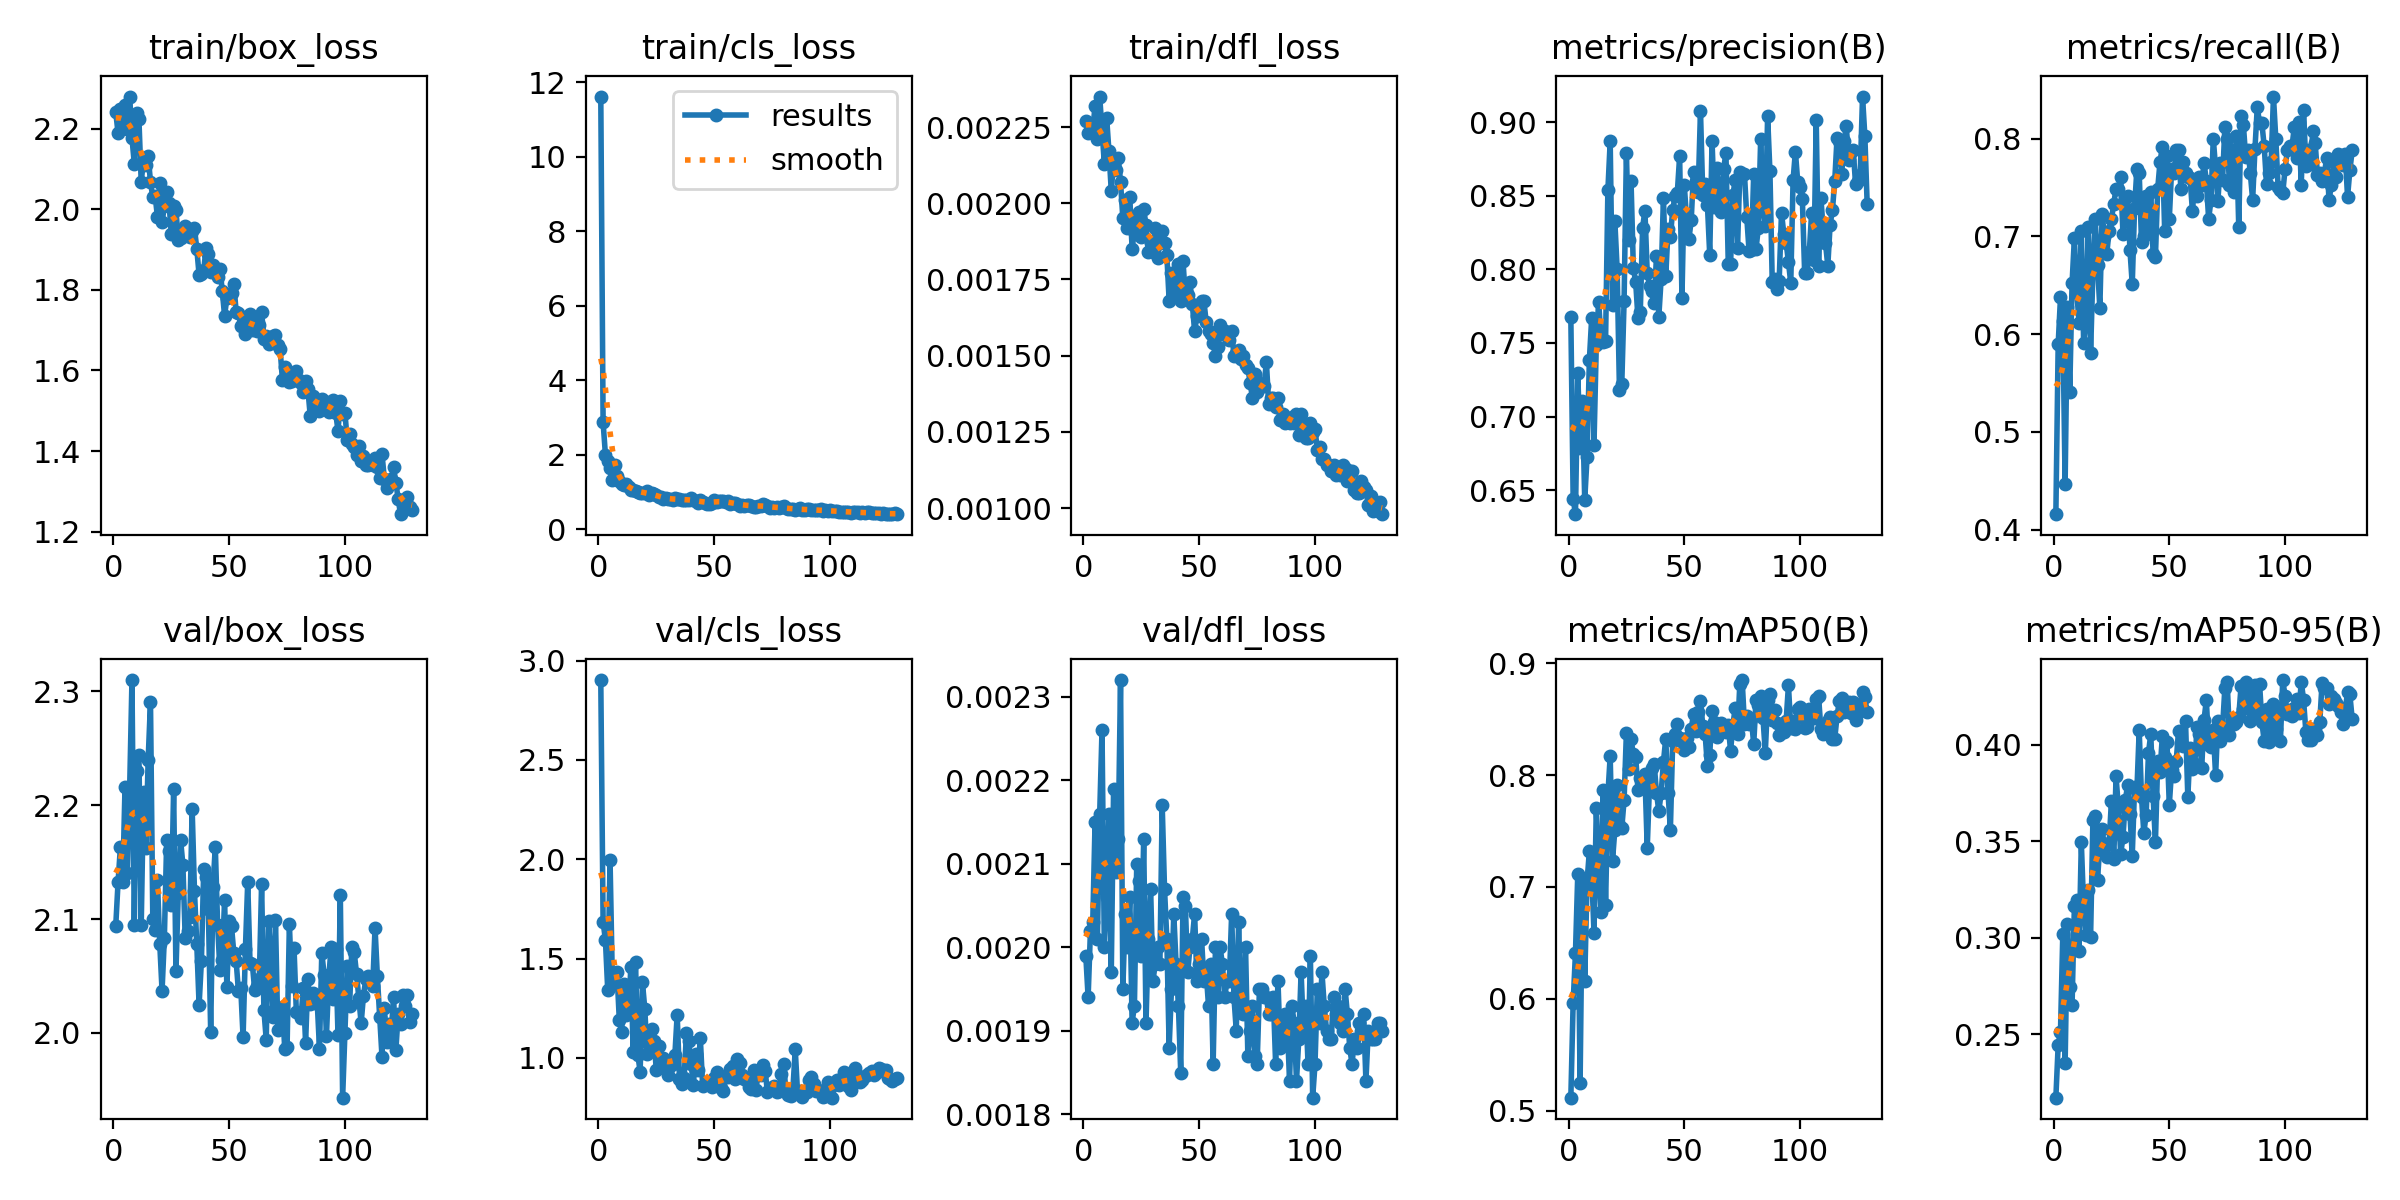

Values plotted in this chart, from the file beside it:
epoch, time, train/box_loss, train/cls_loss, train/dfl_loss, metrics/precision(B), metrics/recall(B), metrics/mAP50(B), metrics/mAP50-95(B), val/box_loss, val/cls_loss, val/dfl_loss, lr/pg0, lr/pg1, lr/pg2
1, 13.85, 2.24, 11.62, 0.00227, 0.7673, 0.4157, 0.5117, 0.2171, 2.094, 2.903, 0.00199, 0.0006575, 0.0006575, 0.0006575
2, 19.4, 2.189, 2.872, 0.00223, 0.6442, 0.5894, 0.5967, 0.2443, 2.133, 1.685, 0.00194, 0.001315, 0.001315, 0.001315
3, 25.13, 2.25, 2.011, 0.00226, 0.6337, 0.6377, 0.6412, 0.2512, 2.163, 1.593, 0.00202, 0.001965, 0.001965, 0.001965
4, 30.65, 2.222, 1.836, 0.00224, 0.7294, 0.6129, 0.712, 0.3018, 2.132, 1.341, 0.00203, 0.00196, 0.00196, 0.00196
5, 36.14, 2.258, 1.652, 0.00232, 0.6785, 0.4469, 0.5247, 0.2349, 2.216, 1.995, 0.00215, 0.001947, 0.001947, 0.001947
6, 41.62, 2.2, 1.334, 0.00221, 0.7108, 0.6274, 0.7075, 0.3073, 2.14, 1.39, 0.00201, 0.001934, 0.001934, 0.001934
7, 47.2, 2.28, 1.721, 0.00235, 0.6432, 0.5412, 0.6161, 0.2744, 2.214, 1.37, 0.00216, 0.001921, 0.001921, 0.001921
8, 52.78, 2.177, 1.429, 0.00224, 0.6724, 0.6521, 0.7042, 0.2652, 2.31, 1.431, 0.00226, 0.001908, 0.001908, 0.001908
9, 58.25, 2.113, 1.309, 0.00213, 0.7381, 0.698, 0.7321, 0.3164, 2.095, 1.191, 0.002, 0.001894, 0.001894, 0.001894
10, 63.74, 2.24, 1.218, 0.00228, 0.7668, 0.6448, 0.7141, 0.3196, 2.23, 1.132, 0.00206, 0.001881, 0.001881, 0.001881
11, 69.35, 2.224, 1.2, 0.00217, 0.6809, 0.6118, 0.6588, 0.293, 2.244, 1.37, 0.00216, 0.001868, 0.001868, 0.001868
12, 74.84, 2.066, 1.218, 0.00204, 0.7489, 0.7059, 0.7702, 0.3494, 2.095, 1.217, 0.00197, 0.001855, 0.001855, 0.001855
13, 80.47, 2.126, 1.141, 0.00214, 0.778, 0.5909, 0.7178, 0.3156, 2.212, 1.228, 0.00219, 0.001842, 0.001842, 0.001842
14, 85.98, 2.11, 1.049, 0.00211, 0.7543, 0.6141, 0.6775, 0.3012, 2.162, 1.459, 0.00209, 0.001828, 0.001828, 0.001828
15, 91.58, 2.131, 1.053, 0.00215, 0.7509, 0.7093, 0.7863, 0.3247, 2.24, 1.03, 0.00213, 0.001815, 0.001815, 0.001815
16, 97.11, 2.068, 1.04, 0.00207, 0.7512, 0.5803, 0.6838, 0.3004, 2.291, 1.484, 0.00232, 0.001802, 0.001802, 0.001802
17, 102.6, 2.029, 1.009, 0.00195, 0.8536, 0.6632, 0.7824, 0.3609, 2.1, 1.014, 0.00195, 0.001789, 0.001789, 0.001789
18, 108.2, 2.034, 0.9728, 0.00201, 0.8869, 0.7177, 0.8169, 0.3632, 2.09, 0.9305, 0.00204, 0.001776, 0.001776, 0.001776
19, 113.9, 1.981, 0.9796, 0.00192, 0.7757, 0.6706, 0.7234, 0.3302, 2.134, 1.379, 0.002, 0.001762, 0.001762, 0.001762
20, 119.3, 2.065, 0.9846, 0.00202, 0.8331, 0.6263, 0.7508, 0.3481, 2.078, 1.248, 0.00206, 0.001749, 0.001749, 0.001749
21, 124.8, 1.968, 1.031, 0.00185, 0.8003, 0.7231, 0.7914, 0.3561, 2.037, 1.018, 0.00191, 0.001736, 0.001736, 0.001736
22, 130.2, 2.007, 0.9184, 0.00191, 0.7181, 0.6994, 0.7554, 0.3469, 2.084, 1.065, 0.00193, 0.001723, 0.001723, 0.001723
23, 135.9, 2.043, 0.9878, 0.00196, 0.7218, 0.6824, 0.7525, 0.3419, 2.17, 1.144, 0.0021, 0.00171, 0.00171, 0.00171
24, 141.4, 2.016, 0.9475, 0.00197, 0.7784, 0.7059, 0.7775, 0.3489, 2.159, 1.084, 0.00208, 0.001696, 0.001696, 0.001696
25, 146.9, 1.938, 0.9131, 0.00189, 0.879, 0.7177, 0.8378, 0.3709, 2.112, 0.9372, 0.00199, 0.001683, 0.001683, 0.001683
26, 152.4, 2.008, 0.8713, 0.00198, 0.8197, 0.7333, 0.8054, 0.3408, 2.214, 1.06, 0.00213, 0.00167, 0.00167, 0.00167
27, 157.8, 1.999, 0.872, 0.00193, 0.8603, 0.749, 0.8321, 0.3836, 2.054, 0.9524, 0.00191, 0.001657, 0.001657, 0.001657
28, 163.4, 1.923, 0.8317, 0.00184, 0.801, 0.749, 0.8186, 0.3676, 2.123, 0.9967, 0.00201, 0.001644, 0.001644, 0.001644
29, 169.1, 1.927, 0.8363, 0.00187, 0.7916, 0.7608, 0.8165, 0.3434, 2.17, 0.9492, 0.00207, 0.00163, 0.00163, 0.00163
30, 174.5, 1.942, 0.8166, 0.00184, 0.767, 0.702, 0.7869, 0.3522, 2.148, 0.9156, 0.00196, 0.001617, 0.001617, 0.001617
31, 180, 1.96, 0.8055, 0.00192, 0.7711, 0.7396, 0.7978, 0.3712, 2.083, 0.9563, 0.00198, 0.001604, 0.001604, 0.001604
32, 185.5, 1.943, 0.7845, 0.00182, 0.8284, 0.7412, 0.7981, 0.379, 2.089, 0.9666, 0.002, 0.001591, 0.001591, 0.001591
33, 191, 1.93, 0.8458, 0.00187, 0.8398, 0.6863, 0.8006, 0.3641, 2.102, 1.014, 0.00198, 0.001578, 0.001578, 0.001578
34, 196.6, 1.946, 0.8143, 0.00191, 0.7977, 0.651, 0.735, 0.3426, 2.197, 1.217, 0.00217, 0.001564, 0.001564, 0.001564
35, 202.1, 1.953, 0.8313, 0.00187, 0.7887, 0.7294, 0.7921, 0.3781, 2.125, 0.8949, 0.00207, 0.001551, 0.001551, 0.001551
36, 207.6, 1.902, 0.7802, 0.00183, 0.7855, 0.7686, 0.8061, 0.3761, 2.078, 0.8686, 0.00201, 0.001538, 0.001538, 0.001538
37, 213.1, 1.837, 0.7887, 0.00168, 0.777, 0.7653, 0.8102, 0.4076, 2.024, 0.8979, 0.00188, 0.001525, 0.001525, 0.001525
38, 218.7, 1.84, 0.8038, 0.00177, 0.8091, 0.6941, 0.7841, 0.3729, 2.064, 1.122, 0.00195, 0.001512, 0.001512, 0.001512
39, 224.3, 1.848, 0.7839, 0.00173, 0.7678, 0.7004, 0.7678, 0.3543, 2.144, 1.084, 0.00204, 0.001498, 0.001498, 0.001498
40, 229.8, 1.905, 0.847, 0.0017, 0.7934, 0.7412, 0.7835, 0.3638, 2.137, 0.969, 0.00198, 0.001485, 0.001485, 0.001485
41, 235.3, 1.89, 0.7975, 0.0018, 0.8488, 0.7059, 0.8117, 0.3957, 2.109, 0.8647, 0.00193, 0.001472, 0.001472, 0.001472
42, 240.8, 1.845, 0.7697, 0.00168, 0.7953, 0.7451, 0.8327, 0.4056, 2.001, 1.019, 0.00185, 0.001459, 0.001459, 0.001459
43, 246.3, 1.861, 0.7224, 0.00181, 0.8275, 0.6824, 0.7836, 0.3735, 2.128, 0.937, 0.00206, 0.001446, 0.001446, 0.001446
44, 252, 1.852, 0.7809, 0.00169, 0.8223, 0.6784, 0.7513, 0.3494, 2.164, 1.098, 0.00205, 0.001432, 0.001432, 0.001432
45, 257.5, 1.833, 0.732, 0.0017, 0.8403, 0.749, 0.8301, 0.3917, 2.095, 0.8574, 0.00197, 0.001419, 0.001419, 0.001419
46, 262.9, 1.852, 0.7163, 0.00174, 0.8497, 0.7765, 0.8371, 0.3861, 2.055, 0.8697, 0.002, 0.001406, 0.001406, 0.001406
47, 268.4, 1.798, 0.691, 0.00167, 0.8522, 0.7915, 0.846, 0.4047, 2.064, 0.8678, 0.00201, 0.001393, 0.001393, 0.001393
48, 273.9, 1.736, 0.6933, 0.00158, 0.8769, 0.7059, 0.8328, 0.3935, 2.116, 0.8632, 0.00204, 0.00138, 0.00138, 0.00138
49, 279.5, 1.779, 0.7043, 0.00163, 0.7807, 0.782, 0.8304, 0.4014, 2.04, 0.8545, 0.00196, 0.001366, 0.001366, 0.001366
50, 285.1, 1.783, 0.7904, 0.00164, 0.8574, 0.7177, 0.8223, 0.369, 2.098, 0.8999, 0.00198, 0.001353, 0.001353, 0.001353
51, 290.6, 1.792, 0.7457, 0.00168, 0.8341, 0.7689, 0.8335, 0.3869, 2.094, 0.9265, 0.00201, 0.00134, 0.00134, 0.00134
52, 296.1, 1.814, 0.772, 0.00168, 0.8204, 0.7647, 0.8252, 0.3837, 2.07, 0.8667, 0.00196, 0.001327, 0.001327, 0.001327
53, 301.6, 1.746, 0.7715, 0.00161, 0.8335, 0.7882, 0.8415, 0.3918, 2.063, 0.8471, 0.00197, 0.001314, 0.001314, 0.001314
54, 307.1, 1.742, 0.7548, 0.00158, 0.8664, 0.7883, 0.8544, 0.4074, 2.036, 0.8319, 0.00193, 0.0013, 0.0013, 0.0013
55, 312.7, 1.71, 0.7307, 0.00157, 0.8601, 0.749, 0.8394, 0.4007, 2.039, 0.9069, 0.00198, 0.001287, 0.001287, 0.001287
56, 318.1, 1.718, 0.7678, 0.00154, 0.8529, 0.7765, 0.8568, 0.3992, 1.996, 0.9029, 0.00186, 0.001274, 0.001274, 0.001274
57, 323.6, 1.691, 0.6934, 0.0015, 0.9077, 0.7647, 0.8663, 0.4126, 2.074, 0.9441, 0.002, 0.001261, 0.001261, 0.001261
58, 329.3, 1.726, 0.7241, 0.00153, 0.8503, 0.7608, 0.8443, 0.3729, 2.132, 0.9603, 0.00194, 0.001248, 0.001248, 0.001248
59, 334.8, 1.739, 0.715, 0.0016, 0.8582, 0.7593, 0.837, 0.3985, 2.061, 0.8939, 0.002, 0.001234, 0.001234, 0.001234
60, 340.5, 1.701, 0.6909, 0.00157, 0.8437, 0.7255, 0.8078, 0.3876, 2.061, 0.9941, 0.00198, 0.001221, 0.001221, 0.001221
... 69 more rows
